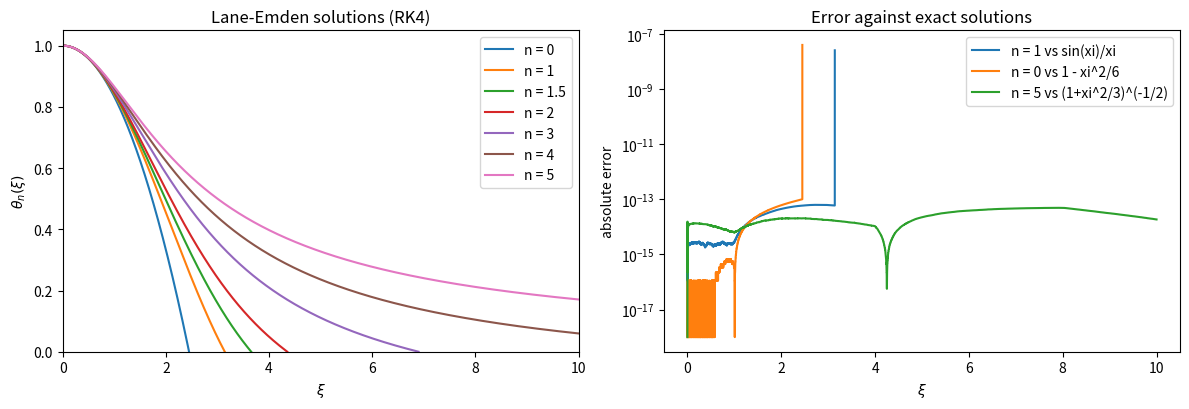

Generate this figure with matplotlib:
"""Lane-Emden equation solved with RK4 and checked against Chandrasekhar's table.

    (1/xi^2) d/dxi ( xi^2 dtheta/dxi ) = -theta^n

Written as a first-order system y = (theta, phi = dtheta/dxi):
    theta' = phi,   phi' = -theta^n - 2 phi / xi
The singular point xi = 0 is avoided by starting at small xi0 from the series
    theta = 1 - xi^2/6 + n xi^4/120 - ...
The first zero xi_1 (stellar surface) is located by linear interpolation.
"""
import matplotlib.pyplot as plt
import numpy as np

# xi_1 for the first zero of theta_n, Chandrasekhar (1939), Table 4
CHANDRASEKHAR_XI1 = {0: 2.4494, 1: 3.14159, 1.5: 3.65375, 2: 4.35287, 3: 6.89685, 4: 14.97155}


def rhs(xi, y, n):
    theta, phi = y
    return np.array([phi, -max(theta, 0.0) ** n - 2.0 * phi / xi])


def rk4_step(xi, y, h, n):
    k1 = rhs(xi, y, n)
    k2 = rhs(xi + h / 2, y + h * k1 / 2, n)
    k3 = rhs(xi + h / 2, y + h * k2 / 2, n)
    k4 = rhs(xi + h, y + h * k3, n)
    return y + h * (k1 + 2 * k2 + 2 * k3 + k4) / 6


def solve(n, h=1e-3, xi0=1e-4, xi_max=30.0):
    """Return (xi, theta, xi_1) with xi_1 the first zero of theta."""
    y = np.array([1 - xi0**2 / 6 + n * xi0**4 / 120, -xi0 / 3 + n * xi0**3 / 30])
    xi, xs, ths = xi0, [xi0], [y[0]]
    while xi < xi_max:
        y_new = rk4_step(xi, y, h, n)
        if y_new[0] <= 0:  # linear interpolation to the zero crossing
            xi1 = xi + h * y[0] / (y[0] - y_new[0])
            xs.append(xi1)
            ths.append(0.0)
            return np.array(xs), np.array(ths), xi1
        xi, y = xi + h, y_new
        xs.append(xi)
        ths.append(y[0])
    return np.array(xs), np.array(ths), np.nan  # no surface (n >= 5)


def main():
    print(f"{'n':>4} {'xi_1 (RK4)':>12} {'xi_1 (table)':>13} {'rel. error':>11}")
    fig, (ax1, ax2) = plt.subplots(1, 2, figsize=(12, 4.2))
    for n in [0, 1, 1.5, 2, 3, 4, 5]:
        xi, theta, xi1 = solve(n)
        ax1.plot(xi, theta, label=f"n = {n}")
        if n in CHANDRASEKHAR_XI1:
            ref = CHANDRASEKHAR_XI1[n]
            print(f"{n:>4} {xi1:12.5f} {ref:13.5f} {abs(xi1 - ref) / ref:11.2e}")
    ax1.set(xlabel=r"$\xi$", ylabel=r"$\theta_n(\xi)$", xlim=(0, 10), ylim=(0, 1.05),
            title="Lane-Emden solutions (RK4)")
    ax1.legend()

    # Exact solutions exist for n = 0, 1, 5: check the whole curve, not just the zero
    xi, th1, _ = solve(1)
    ax2.semilogy(xi, np.abs(th1 - np.sin(xi) / xi) + 1e-18, label="n = 1 vs sin(xi)/xi")
    xi, th0, _ = solve(0)
    ax2.semilogy(xi, np.abs(th0 - (1 - xi**2 / 6)) + 1e-18, label="n = 0 vs 1 - xi^2/6")
    xi, th5, _ = solve(5, xi_max=10)
    ax2.semilogy(xi, np.abs(th5 - (1 + xi**2 / 3) ** -0.5) + 1e-18, label="n = 5 vs (1+xi^2/3)^(-1/2)")
    ax2.set(xlabel=r"$\xi$", ylabel="absolute error", title="Error against exact solutions")
    ax2.legend()
    fig.tight_layout()
    fig.savefig("lane_emden.png", dpi=150)


if __name__ == "__main__":
    main()
